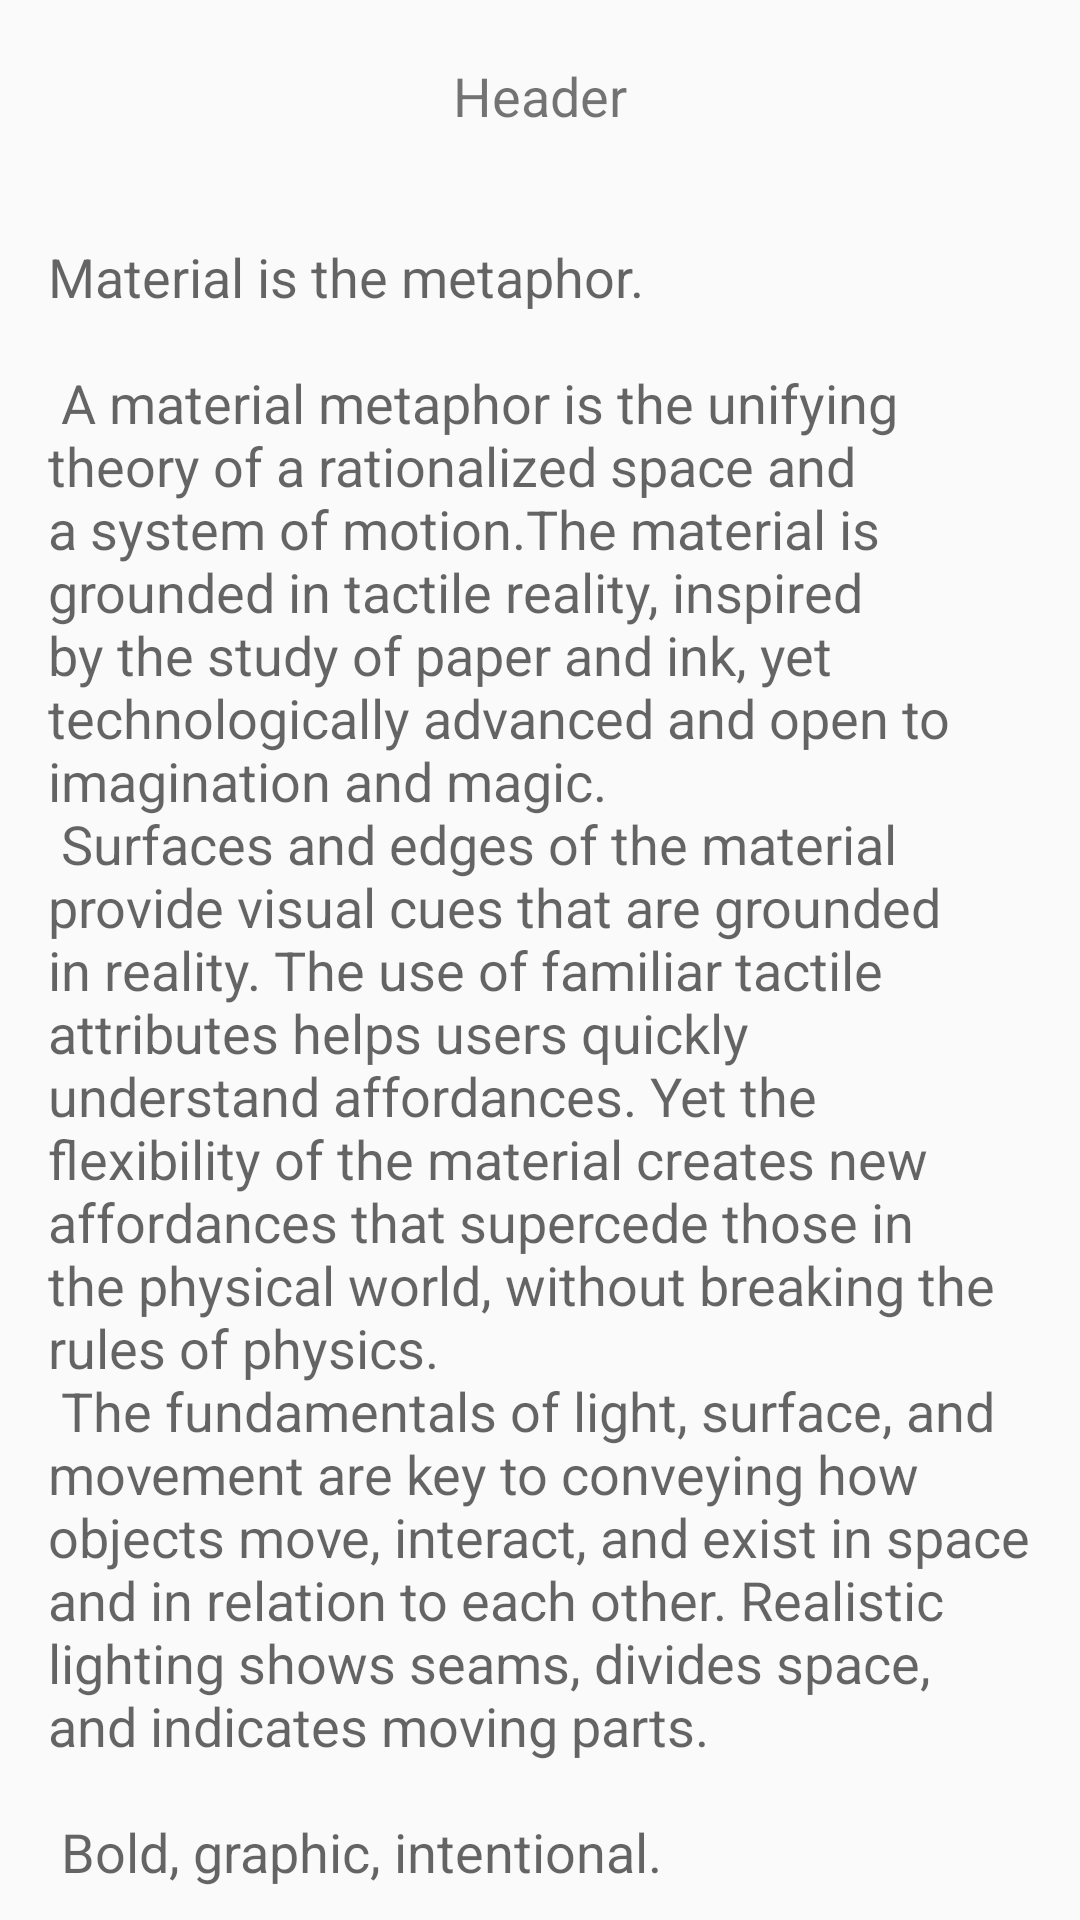

Layout XML and referenced resources for this Android screen:
<!-- AndroidManifest.xml: application theme AppTheme -->
<!-- res/layout/activity_log.xml -->
<?xml version="1.0" encoding="utf-8"?>
<android.support.design.widget.CoordinatorLayout xmlns:android="http://schemas.android.com/apk/res/android"
    xmlns:app="http://schemas.android.com/apk/res-auto"
    xmlns:tools="http://schemas.android.com/tools"
    android:layout_width="match_parent"
    android:layout_height="match_parent"
    android:layout_margin="@dimen/log_margin"
    android:fitsSystemWindows="true"
    tools:context="ru.cpc.smartflatview.LogActivity">

    <TextView
        android:id="@+id/logHeader"
        android:layout_width="match_parent"
        android:layout_height="@android:dimen/notification_large_icon_height"
        android:gravity="center"
        android:text="Header"
        android:textSize="18sp" />

    <include
        layout="@layout/content_log"
        android:layout_width="match_parent"
        android:layout_height="wrap_content"
        android:layout_marginTop="@android:dimen/notification_large_icon_width" />

</android.support.design.widget.CoordinatorLayout>
<!-- res/layout/content_log.xml (included above) -->
<?xml version="1.0" encoding="utf-8"?>
<android.support.v4.widget.NestedScrollView xmlns:android="http://schemas.android.com/apk/res/android"
    xmlns:app="http://schemas.android.com/apk/res-auto"
    xmlns:tools="http://schemas.android.com/tools"
    android:layout_width="match_parent"
    android:layout_height="match_parent"
    app:layout_behavior="@string/appbar_scrolling_view_behavior"
    tools:context="ru.cpc.smartflatview.LogActivity"
    tools:showIn="@layout/activity_log">

    <TextView
        android:id="@+id/log_text"
        android:layout_width="wrap_content"
        android:layout_height="wrap_content"
        android:layout_margin="@dimen/text_margin"
        android:gravity="fill_horizontal"
        android:text="@string/large_text"
        android:textAlignment="inherit"
        android:textAppearance="?android:attr/textAppearanceMedium" />

</android.support.v4.widget.NestedScrollView>
<!-- resources referenced by this layout -->
<resources>
  <dimen name="log_margin">32dp</dimen>
  <dimen name="text_margin">16dp</dimen>
  <color name="colorPrimary">#88B6CE</color>
  <color name="colorPrimaryDark">#6493AE</color>
  <color name="colorAccent">#a8d6ee</color>
</resources>
